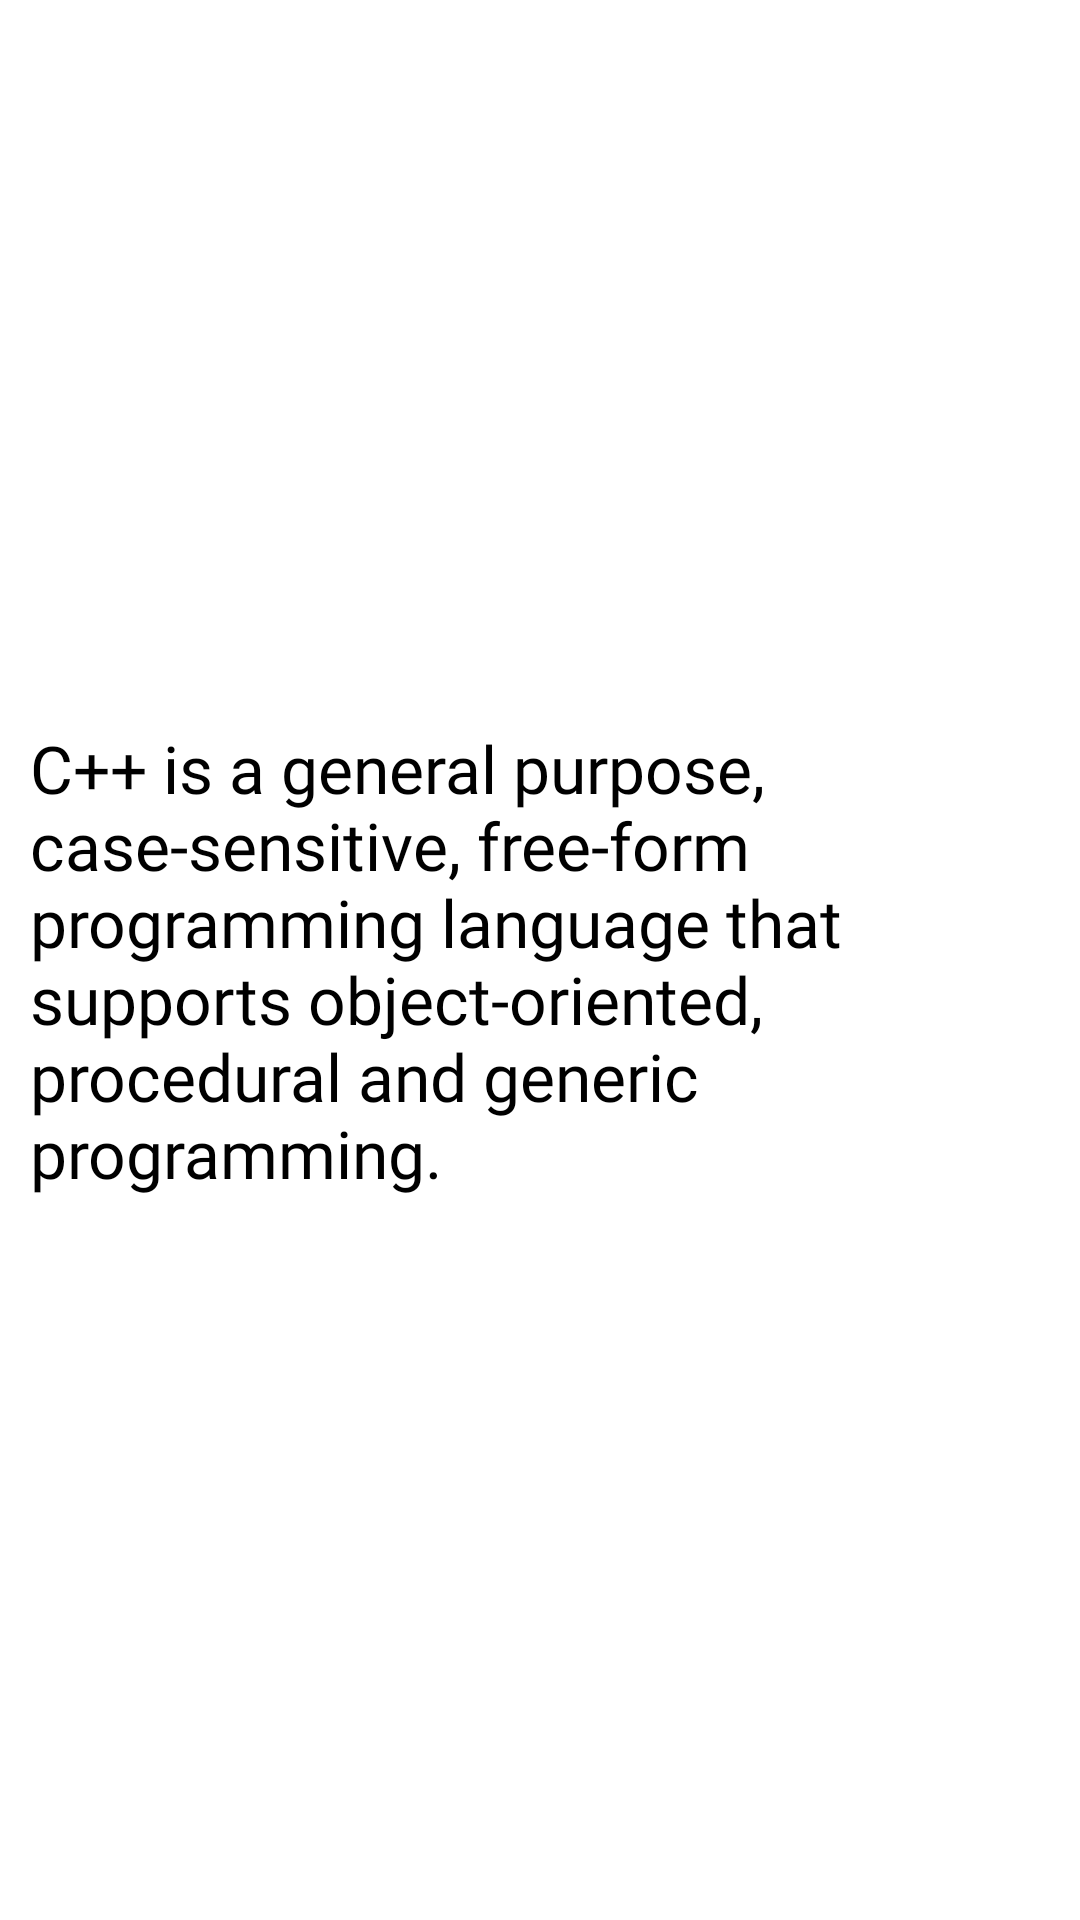

Here is an Android app screen rendered from its layout file. Give the layout XML and the strings, colors and styles it references.
<!-- AndroidManifest.xml: application theme Theme.KotlinProjectOne -->
<!-- res/layout/activity_cpp.xml -->
<?xml version="1.0" encoding="utf-8"?>
<androidx.constraintlayout.widget.ConstraintLayout xmlns:android="http://schemas.android.com/apk/res/android"
    xmlns:app="http://schemas.android.com/apk/res-auto"
    xmlns:tools="http://schemas.android.com/tools"
    android:layout_width="match_parent"
    android:layout_height="match_parent"
    tools:context=".CppActivity">

    <TextView
        android:id="@+id/cTextView"
        android:layout_width="wrap_content"
        android:layout_height="wrap_content"
        android:text="@string/cpp"
        android:textSize="22sp"
        android:padding="10dp"
        android:fontFamily="@font/tillana_medium"
        android:textColor="@color/black"
        app:layout_constraintBottom_toBottomOf="parent"
        app:layout_constraintEnd_toEndOf="parent"
        app:layout_constraintStart_toStartOf="parent"
        app:layout_constraintTop_toTopOf="parent" />
</androidx.constraintlayout.widget.ConstraintLayout>
<!-- resources referenced by this layout -->
<resources>
  <string name="cpp">C++ is a general purpose, case-sensitive, free-form programming language that supports object-oriented, procedural and generic programming.</string>
  <style name="Theme.KotlinProjectOne" parent="Theme.MaterialComponents.DayNight.DarkActionBar">
          
          <item name="colorPrimary">@color/purple_500</item>
          <item name="colorPrimaryVariant">@color/purple_700</item>
          <item name="colorOnPrimary">@color/white</item>
          
          <item name="colorSecondary">@color/teal_200</item>
          <item name="colorSecondaryVariant">@color/teal_700</item>
          <item name="colorOnSecondary">@color/black</item>
          
          <item name="android:statusBarColor" tools:targetApi="l">?attr/colorPrimaryVariant</item>
          
      </style>
  <!-- not gathered from this repository: default colours our renderer supplied (Android Studio template values) -->
  <color name="purple_500">#FF6200EE</color>
  <color name="purple_700">#FF3700B3</color>
  <color name="teal_200">#FF03DAC5</color>
  <color name="teal_700">#FF018786</color>
  <color name="black">#FF000000</color>
  <color name="white">#FFFFFFFF</color>
</resources>
